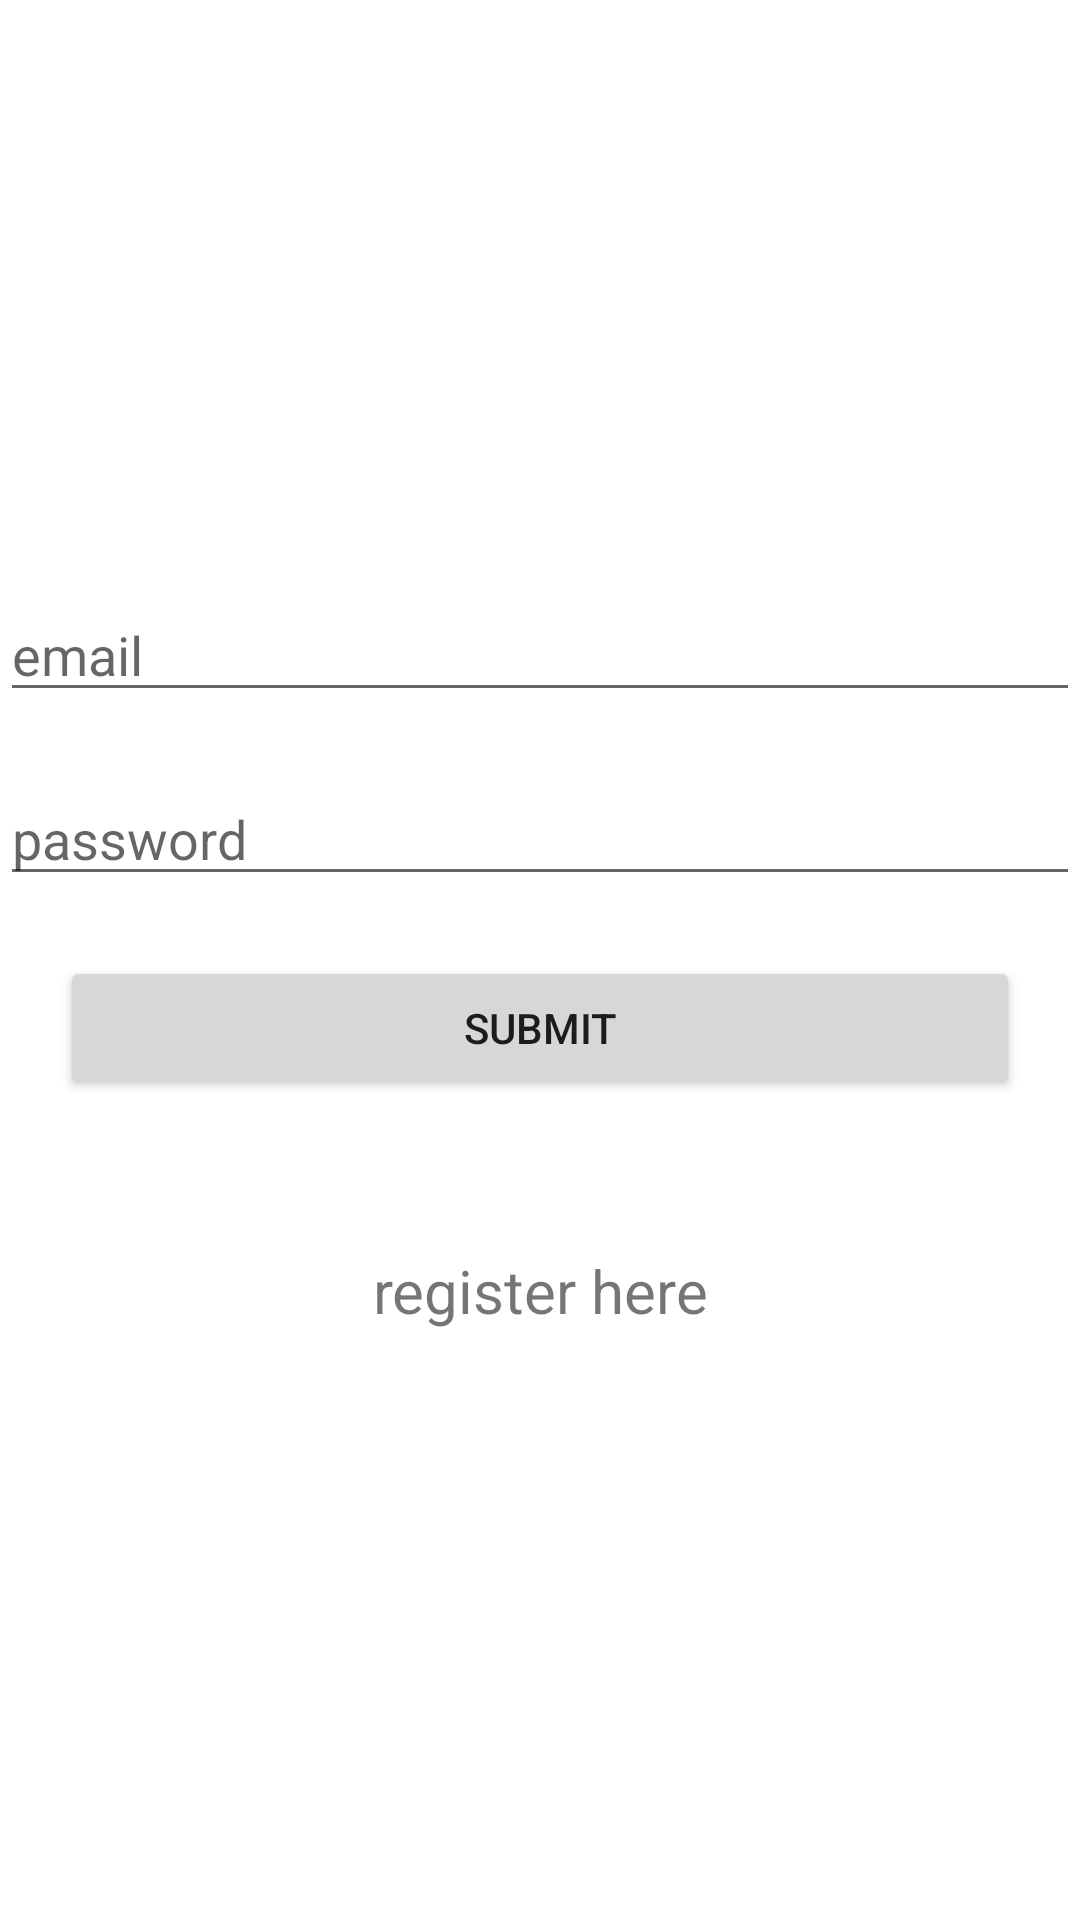

This screen was rendered from an Android layout file. Write that file and the resources it references.
<!-- AndroidManifest.xml: application theme Theme.JobApplication -->
<!-- res/layout/activity_login.xml -->
<?xml version="1.0" encoding="utf-8"?>
<RelativeLayout
    xmlns:android="http://schemas.android.com/apk/res/android"
    xmlns:app="http://schemas.android.com/apk/res-auto"
    xmlns:tools="http://schemas.android.com/tools"
    android:layout_width="match_parent"
    android:layout_height="match_parent"
   android:layout_margin="20dp"
    android:gravity="center">

    <EditText

        android:layout_width="match_parent"
        android:layout_height="wrap_content"
        android:hint="email"
        android:id="@+id/email"/>

    <EditText
        android:layout_marginTop="20dp"

        android:layout_below="@+id/email"
        android:layout_width="match_parent"
        android:layout_height="wrap_content"
        android:hint="password"
        android:id="@+id/password"/>
    <Button
        android:id="@+id/submit"
        android:layout_width="match_parent"
        android:layout_height="wrap_content"
        android:text="submit"
        android:layout_margin="20dp" android:layout_below="@+id/password"/>

    <TextView
        android:id="@+id/register"
        android:textSize="20dp"
        android:layout_marginTop="30dp"
        android:layout_below="@id/submit"
        android:gravity="center"
        android:layout_width="match_parent"
        android:text="register here"
        android:layout_height="wrap_content"/>
</RelativeLayout>
<!-- resources referenced by this layout -->
<resources>
  <style name="Theme.JobApplication" parent="Theme.MaterialComponents.DayNight.DarkActionBar">
          
          <item name="colorPrimary">@color/purple_500</item>
          <item name="colorPrimaryVariant">@color/purple_700</item>
          <item name="colorOnPrimary">@color/white</item>
          
          <item name="colorSecondary">@color/teal_200</item>
          <item name="colorSecondaryVariant">@color/teal_700</item>
          <item name="colorOnSecondary">@color/black</item>
          
          <item name="android:statusBarColor" tools:targetApi="l">?attr/colorPrimaryVariant</item>
          
      </style>
  <!-- not gathered from this repository: default colours our renderer supplied (Android Studio template values) -->
  <color name="purple_500">#FF6200EE</color>
  <color name="purple_700">#FF3700B3</color>
  <color name="teal_200">#FF03DAC5</color>
  <color name="teal_700">#FF018786</color>
  <color name="black">#FF000000</color>
  <color name="white">#FFFFFFFF</color>
</resources>
